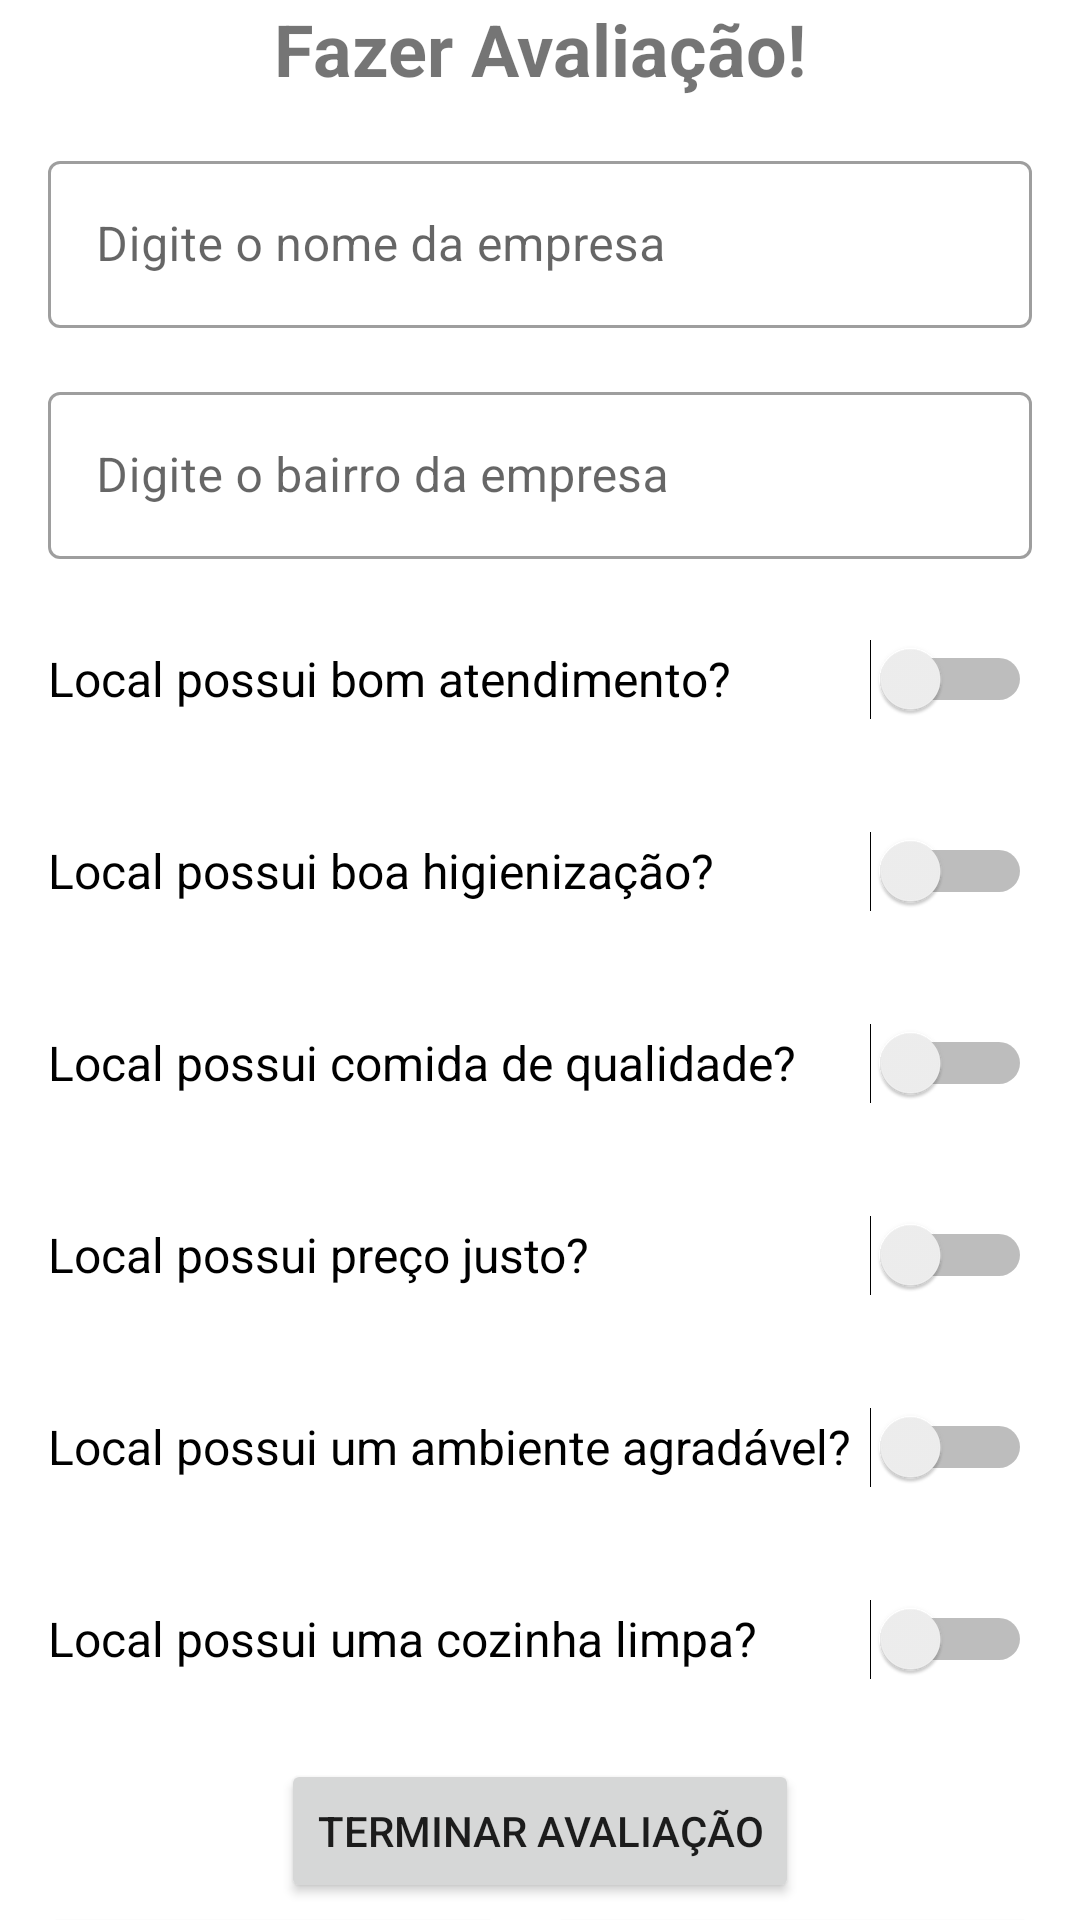

Produce the Android XML layout that renders to this screen, including the resource entries it uses.
<!-- AndroidManifest.xml: application theme Theme.TesteTp3Dr3Smpa -->
<!-- res/layout/activity_avaliar.xml -->
<?xml version="1.0" encoding="utf-8"?>
<androidx.constraintlayout.widget.ConstraintLayout xmlns:android="http://schemas.android.com/apk/res/android"
    xmlns:app="http://schemas.android.com/apk/res-auto"
    xmlns:tools="http://schemas.android.com/tools"
    android:layout_width="match_parent"
    android:layout_height="match_parent"
    tools:context=".ui.AvaliarActivity">

    <TextView
        android:id="@+id/txt_title_avaliar"
        android:layout_width="wrap_content"
        android:layout_height="wrap_content"
        android:text="Fazer Avaliação!"
        android:textSize="24sp"
        android:textStyle="bold"
        app:layout_constraintStart_toStartOf="parent"
        app:layout_constraintEnd_toEndOf="parent"
        app:layout_constraintTop_toTopOf="parent"
        />

    <com.google.android.material.textfield.TextInputLayout
        android:id="@+id/textinputlayout_empresa_avaliada"
        style="@style/Widget.MaterialComponents.TextInputLayout.OutlinedBox"
        android:layout_width="0dp"
        android:layout_height="wrap_content"
        android:layout_margin="16dp"
        app:layout_constraintEnd_toEndOf="parent"
        app:layout_constraintStart_toStartOf="parent"
        app:layout_constraintTop_toBottomOf="@id/txt_title_avaliar">

        <com.google.android.material.textfield.TextInputEditText
            android:id="@+id/empresa_avaliada"
            android:layout_width="match_parent"
            android:layout_height="wrap_content"
            android:hint="Digite o nome da empresa"
            android:inputType="text" />

    </com.google.android.material.textfield.TextInputLayout>

    <com.google.android.material.textfield.TextInputLayout
        android:id="@+id/textinputlayout_bairro_avaliada"
        style="@style/Widget.MaterialComponents.TextInputLayout.OutlinedBox"
        android:layout_width="0dp"
        android:layout_height="wrap_content"
        android:layout_margin="16dp"
        app:layout_constraintEnd_toEndOf="parent"
        app:layout_constraintStart_toStartOf="parent"
        app:layout_constraintTop_toBottomOf="@id/textinputlayout_empresa_avaliada">

        <com.google.android.material.textfield.TextInputEditText
            android:id="@+id/bairro_avaliada"
            android:layout_width="match_parent"
            android:layout_height="wrap_content"
            android:hint="Digite o bairro da empresa"
            android:inputType="text" />

    </com.google.android.material.textfield.TextInputLayout>

    <Switch
        android:id="@+id/switch1"
        android:layout_width="match_parent"
        android:layout_height="wrap_content"
        android:layout_margin="16dp"
        android:minHeight="48dp"
        android:text="Local possui bom atendimento?"
        android:textSize="16sp"
        app:layout_constraintStart_toStartOf="parent"
        app:layout_constraintEnd_toEndOf="parent"
        app:layout_constraintTop_toBottomOf="@id/textinputlayout_bairro_avaliada"
        tools:ignore="UseSwitchCompatOrMaterialXml" />

    <Switch
        android:id="@+id/switch2"
        android:layout_width="match_parent"
        android:layout_height="wrap_content"
        android:layout_margin="16dp"
        android:minHeight="48dp"
        android:text="Local possui boa higienização?"
        android:textSize="16sp"
        app:layout_constraintStart_toStartOf="parent"
        app:layout_constraintEnd_toEndOf="parent"
        app:layout_constraintTop_toBottomOf="@id/switch1"
        tools:ignore="UseSwitchCompatOrMaterialXml" />

    <Switch
        android:id="@+id/switch3"
        android:layout_width="match_parent"
        android:layout_height="wrap_content"
        android:layout_margin="16dp"
        android:minHeight="48dp"
        android:text="Local possui comida de qualidade?"
        android:textSize="16sp"
        app:layout_constraintStart_toStartOf="parent"
        app:layout_constraintEnd_toEndOf="parent"
        app:layout_constraintTop_toBottomOf="@id/switch2"
        tools:ignore="UseSwitchCompatOrMaterialXml" />

    <Switch
        android:id="@+id/switch4"
        android:layout_width="match_parent"
        android:layout_height="wrap_content"
        android:layout_margin="16dp"
        android:minHeight="48dp"
        android:text="Local possui preço justo?"
        android:textSize="16sp"
        app:layout_constraintStart_toStartOf="parent"
        app:layout_constraintEnd_toEndOf="parent"
        app:layout_constraintTop_toBottomOf="@id/switch3"
        tools:ignore="UseSwitchCompatOrMaterialXml" />

    <Switch
        android:id="@+id/switch5"
        android:layout_width="match_parent"
        android:layout_height="wrap_content"
        android:layout_margin="16dp"
        android:minHeight="48dp"
        android:text="Local possui um ambiente agradável?"
        android:textSize="16sp"
        app:layout_constraintStart_toStartOf="parent"
        app:layout_constraintEnd_toEndOf="parent"
        app:layout_constraintTop_toBottomOf="@id/switch4"
        tools:ignore="UseSwitchCompatOrMaterialXml" />

    <Switch
        android:id="@+id/switch6"
        android:layout_width="match_parent"
        android:layout_height="wrap_content"
        android:layout_margin="16dp"
        android:minHeight="48dp"
        android:text="Local possui uma cozinha limpa?"
        android:textSize="16sp"
        app:layout_constraintStart_toStartOf="parent"
        app:layout_constraintEnd_toEndOf="parent"
        app:layout_constraintTop_toBottomOf="@id/switch5"
        tools:ignore="UseSwitchCompatOrMaterialXml" />

    <Button
        android:id="@+id/btn_avaliar"
        android:layout_width="wrap_content"
        android:layout_height="wrap_content"
        android:layout_margin="16dp"
        android:text="terminar avaliação"
        app:layout_constraintStart_toStartOf="parent"
        app:layout_constraintEnd_toEndOf="parent"
        app:layout_constraintTop_toBottomOf="@id/switch6"
        />

    <Button
        android:id="@+id/btn_ver_todas_avaliadas"
        android:layout_width="wrap_content"
        android:layout_height="wrap_content"

        android:text="todas avaliações"
        app:layout_constraintStart_toStartOf="parent"
        app:layout_constraintTop_toBottomOf="@id/btn_avaliar"
        app:layout_constraintEnd_toStartOf="@id/btn_ver_minhas_avaliadas"/>

    <Button
        android:id="@+id/btn_ver_minhas_avaliadas"
        android:layout_width="wrap_content"
        android:layout_height="wrap_content"
        android:text="minhas avaliações"
        app:layout_constraintStart_toEndOf="@id/btn_ver_todas_avaliadas"
        app:layout_constraintTop_toBottomOf="@id/btn_avaliar"
        app:layout_constraintEnd_toEndOf="parent"/>



</androidx.constraintlayout.widget.ConstraintLayout>
<!-- resources referenced by this layout -->
<resources>
  <style name="Theme.TesteTp3Dr3Smpa" parent="Theme.MaterialComponents.DayNight.DarkActionBar">
          
          <item name="colorPrimary">@color/purple_500</item>
          <item name="colorPrimaryVariant">@color/purple_700</item>
          <item name="colorOnPrimary">@color/white</item>
          
          <item name="colorSecondary">@color/teal_200</item>
          <item name="colorSecondaryVariant">@color/teal_700</item>
          <item name="colorOnSecondary">@color/black</item>
          
          <item name="android:statusBarColor" tools:targetApi="l">?attr/colorPrimaryVariant</item>
          
      </style>
  <!-- not gathered from this repository: default colours our renderer supplied (Android Studio template values) -->
  <color name="purple_500">#FF6200EE</color>
  <color name="purple_700">#FF3700B3</color>
  <color name="teal_200">#FF03DAC5</color>
  <color name="teal_700">#FF018786</color>
  <color name="black">#FF000000</color>
  <color name="white">#FFFFFFFF</color>
</resources>
